10-way image classification set "imagewoof_train" from GitHub (chaseum/cosc-4368-assignment-2); label vocabulary: australian terrier, beagle, border terrier, dingo, english foxhound, golden retriever, old english sheepdog, rhodesian ridgeback, samoyed, shih tzu.

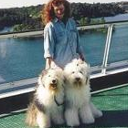
Label: old english sheepdog

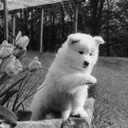
Label: samoyed

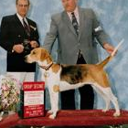
Label: english foxhound

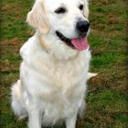
Label: golden retriever

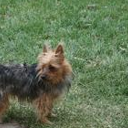
Label: australian terrier

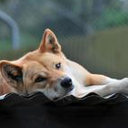
Label: dingo
